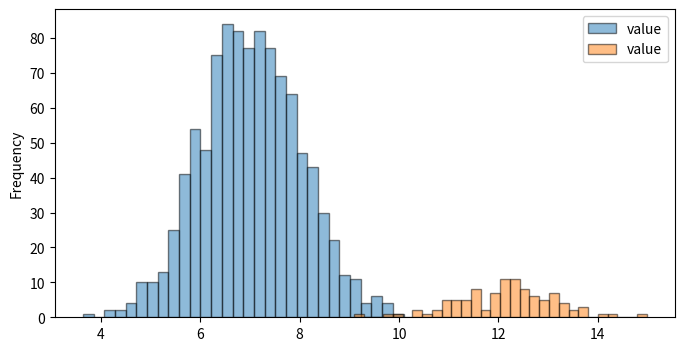
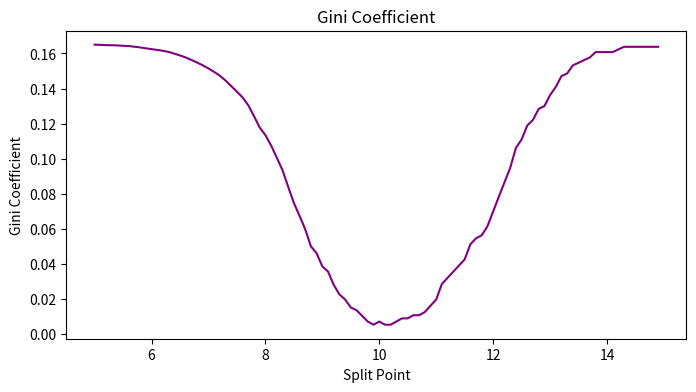

Python code for these plots, in order:
import numpy as np
import numpy.random as rn
import pandas as pd
import matplotlib.pyplot as plt

# generate random samples using numpy
pos_center = 12
pos_count = 100
neg_center = 7
neg_count = 1000

rs = rn.RandomState(rn.MT19937(rn.SeedSequence(42)))

# simulate data set
gini = pd.DataFrame(
    {
        'value':np.append(
            pos_center + rs.randn(pos_count),
            neg_center + rs.randn(neg_count)
        ),
        'label':['pos'] * pos_count + ['neg'] * neg_count
    }
)

# plot
fig, ax = plt.subplots(figsize=(8, 4))

(gini
 .groupby('label')
 [['value']]
     .plot.hist(bins=30, alpha=.5, ax=ax, edgecolor='black')
)

# gini index function

def calc_gini(df, val_col, label_col, pos_val, split_point,
              debug=False):
    """
    This function calculates the Gini impurity of a dataset. Gini impurity 
    is a measure of the probability of a random sample being classified 
    incorrectly when a feature is used to split the data. The lower the 
    impurity, the better the split.

    Parameters:
    df (pd.DataFrame): The dataframe containing the data
    val_col (str): The column name of the feature used to split the data
    label_col (str): The column name of the target variable
    pos_val (str or int): The value of the target variable that represents 
        the positive class
    split_point (float): The threshold used to split the data.
    debug (bool): optional, when set to True, prints the calculated Gini
        impurities and the final weighted average

    Returns:
    float: The weighted average of Gini impurity for the positive and 
        negative subsets.
    """    
    ge_split = df[val_col] >= split_point
    eq_pos = df[label_col] == pos_val
    tp = df[ge_split & eq_pos].shape[0]
    fp = df[ge_split & ~eq_pos].shape[0]
    tn = df[~ge_split & ~eq_pos].shape[0]
    fn = df[~ge_split & eq_pos].shape[0]
    pos_size = tp+fp
    neg_size = tn+fn
    total_size = len(df)
    if pos_size == 0:
        gini_pos = 0
    else:
        gini_pos = 1 - (tp/pos_size)**2 - (fp/pos_size)**2
    if neg_size == 0:
        gini_neg = 0
    else:
        gini_neg = 1 - (tn/neg_size)**2 - (fn/neg_size)**2
    weighted_avg = gini_pos * (pos_size/total_size) + \
                   gini_neg * (neg_size/total_size)
    if debug:
        print(f'{gini_pos=:.3} {gini_neg=:.3} {weighted_avg=:.3}')
    return weighted_avg

# test the function
calc_gini(gini, val_col='value', 
          label_col='label', 
          pos_val='pos',
          split_point=9.24, 
          debug=True)

# loop over possible values for the split point and calculate the Gini impurity
values = np.arange(5, 15, .1)
ginis = []

for v in values:
    ginis.append(calc_gini(
        gini, 
        val_col='value',
        label_col='label',
        pos_val='pos',
        split_point=v
    ))
    
# plot the gini values
fig, ax = plt.subplots(figsize=(8, 4))    
ax.plot(values, ginis, color = 'purple')
ax.set_title('Gini Coefficient')
ax.set_ylabel('Gini Coefficient')
ax.set_xlabel('Split Point')

# looks like 10 is the optimal split point
pd.Series(ginis, index=values).loc[9.5:10.5]

# values of 9.9 to 10.2 will minimize the Gini coefficient
pd.DataFrame({'gini':ginis, 'split':values}).query('gini == gini.min()')